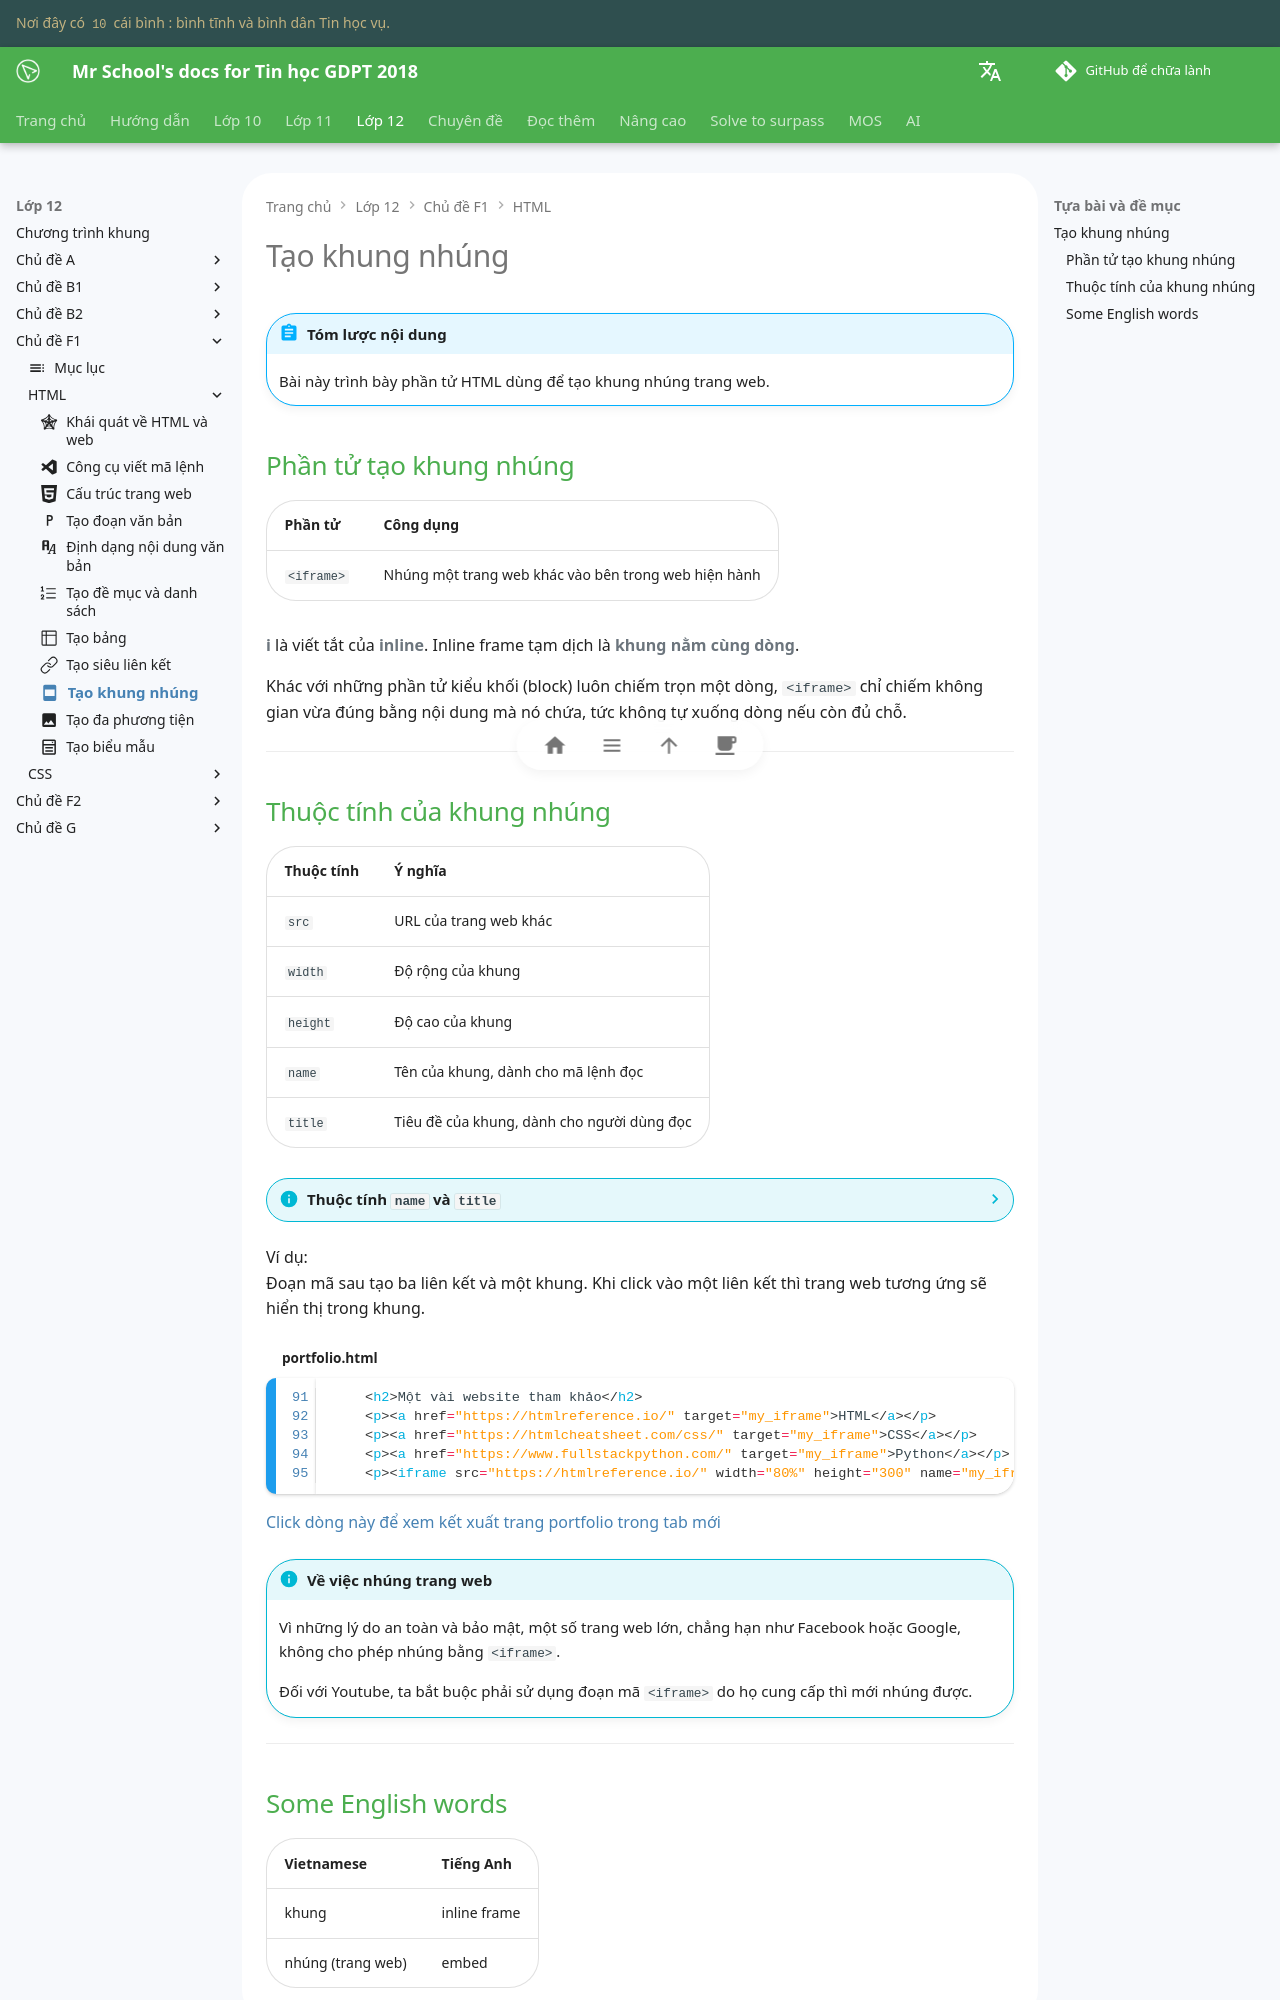

repository: vtchitruong/vtchitruong.github.io · page: en/grade-12/topic-F1/html-iframe/index.html · generator: mkdocs

---
icon: material/page-layout-body
---

# Tạo khung nhúng

!!! abstract "Tóm lược nội dung"

    Bài này trình bày phần tử HTML dùng để tạo khung nhúng trang web.

## Phần tử tạo khung nhúng

| Phần tử | Công dụng |
| --- | --- |
| `<iframe>` | Nhúng một trang web khác vào bên trong web hiện hành |

**i** là viết tắt của **inline**. Inline frame tạm dịch là **khung nằm cùng dòng**.

Khác với những phần tử kiểu khối (block) luôn chiếm trọn một dòng, `<iframe>` chỉ chiếm không gian vừa đúng bằng nội dung mà nó chứa, tức không tự xuống dòng nếu còn đủ chỗ. 

---
